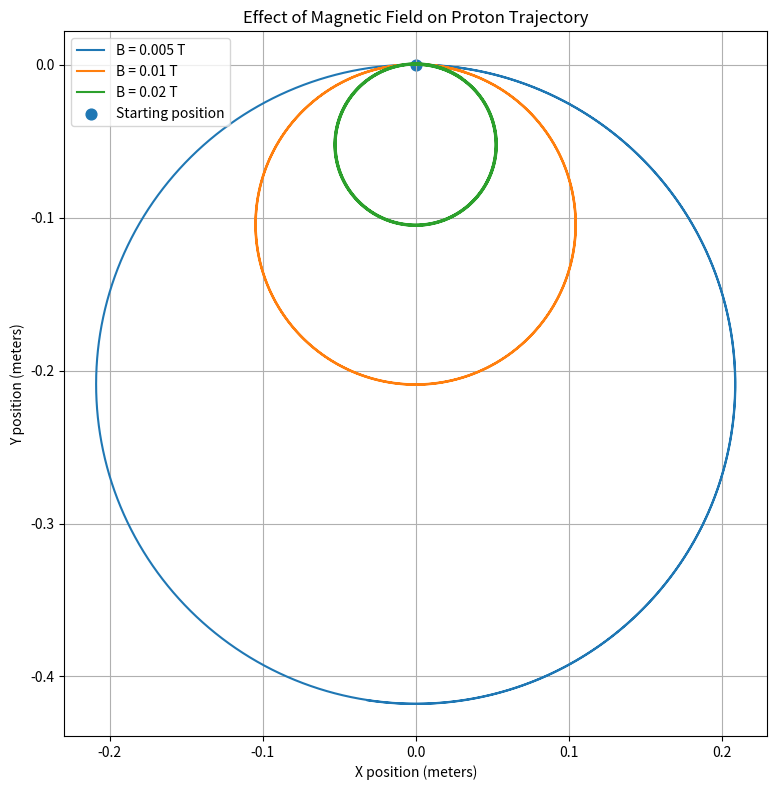

The matplotlib source for this figure: (Note: this script raises an exception after producing the figure.)
from pathlib import Path

import matplotlib.pyplot as plt
import numpy as np


# Particle properties: proton
particle_charge = 1.602e-19
particle_mass = 1.673e-27

# Initial velocity in meters per second
initial_velocity_x = 100_000.0
initial_velocity_y = 0.0

# Simulation settings
time_step = 5e-10
number_of_steps = 40_000

# Magnetic-field strengths to compare
magnetic_fields = [0.005, 0.01, 0.02]


def simulate_particle(magnetic_field):
    """Calculate a particle's trajectory for one magnetic-field value."""

    x_position = np.zeros(number_of_steps + 1)
    y_position = np.zeros(number_of_steps + 1)

    x_velocity = np.zeros(number_of_steps + 1)
    y_velocity = np.zeros(number_of_steps + 1)

    x_velocity[0] = initial_velocity_x
    y_velocity[0] = initial_velocity_y

    for step in range(number_of_steps):
        acceleration_x = (
            particle_charge
            / particle_mass
            * y_velocity[step]
            * magnetic_field
        )

        acceleration_y = (
            -particle_charge
            / particle_mass
            * x_velocity[step]
            * magnetic_field
        )

        x_velocity[step + 1] = (
            x_velocity[step] + acceleration_x * time_step
        )

        y_velocity[step + 1] = (
            y_velocity[step] + acceleration_y * time_step
        )

        x_position[step + 1] = (
            x_position[step]
            + x_velocity[step + 1] * time_step
        )

        y_position[step + 1] = (
            y_position[step]
            + y_velocity[step + 1] * time_step
        )

    return x_position, y_position


# Create the graph
fig, ax = plt.subplots(figsize=(8, 8))

# Run the simulation once for each magnetic field
for magnetic_field in magnetic_fields:
    x_position, y_position = simulate_particle(magnetic_field)

    ax.plot(
        x_position,
        y_position,
        label=f"B = {magnetic_field} T",
    )

ax.scatter(0, 0, s=60, label="Starting position")

ax.set_title("Effect of Magnetic Field on Proton Trajectory")
ax.set_xlabel("X position (meters)")
ax.set_ylabel("Y position (meters)")
ax.set_aspect("equal", adjustable="box")
ax.grid(True)
ax.legend()

fig.tight_layout()


# Save the result
project_folder = Path(__file__).resolve().parents[1]
results_folder = project_folder / "graphs"
results_folder.mkdir(exist_ok=True)

output_file = results_folder / "magnetic_field_comparison.png"

fig.savefig(output_file, dpi=300)

print(f"Graph saved to: {output_file}")

plt.show()
